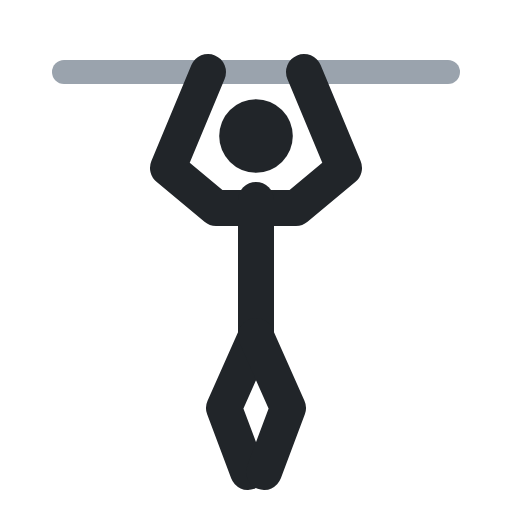
t = 0.00 s
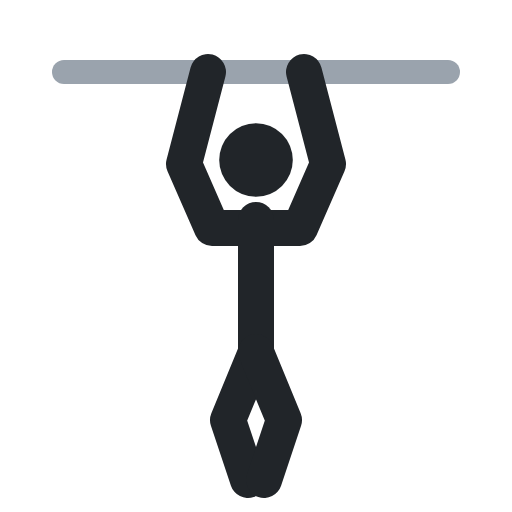
t = 0.40 s
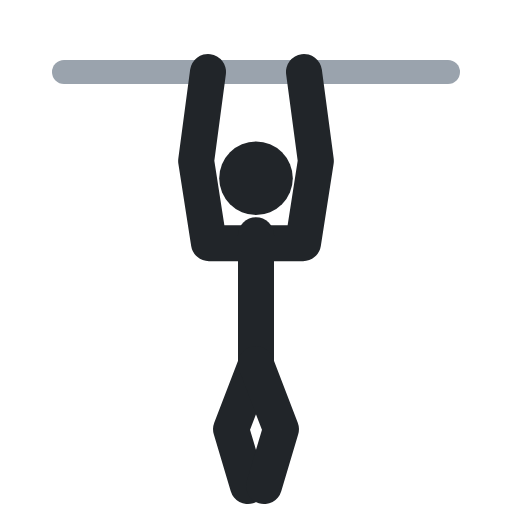
t = 0.60 s
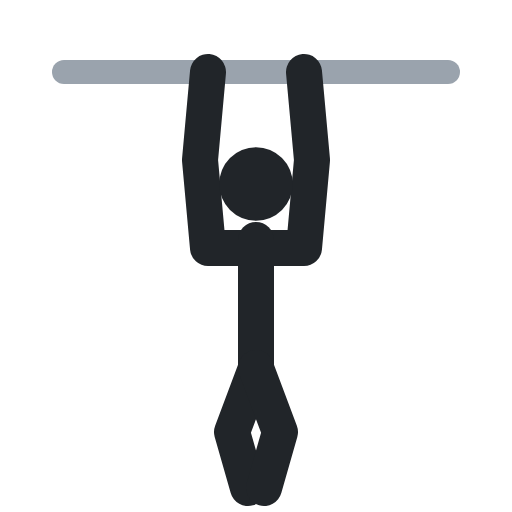
t = 1.00 s
t = 1.40 s: frame unchanged from t = 0.40 s, image omitted
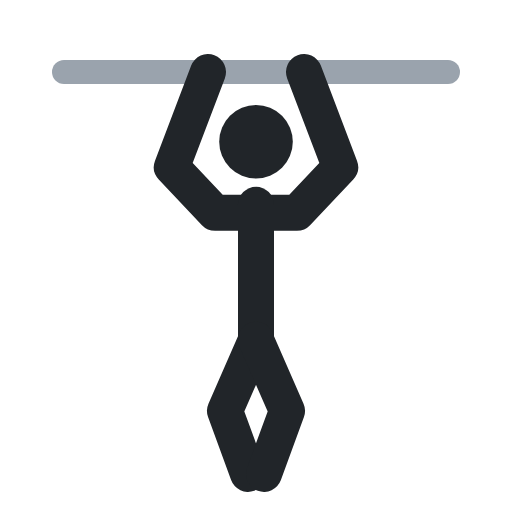
t = 1.60 s

The animated SVG that drew these frames (rendered in a browser with its animation timeline set to each time). Animation: 5 SMIL elements (animate=5); one cycle of 2.00 s, repeats indefinitely.

<svg xmlns="http://www.w3.org/2000/svg" viewBox="0 0 64 64" fill="none" stroke-linecap="round" stroke-linejoin="round"><polyline points="8,9 56,9" stroke="#9aa3ad" stroke-width="3"/><polyline points="26,9 21,21 27,26 37,26 43,21 38,9" stroke="#212529" stroke-width="4.5"><animate attributeName="points" values="26,9 21,21 27,26 37,26 43,21 38,9;26,9 25,20 26,31 38,31 39,20 38,9;26,9 25,20 26,31 38,31 39,20 38,9;26,9 21,21 27,26 37,26 43,21 38,9;26,9 21,21 27,26 37,26 43,21 38,9" keyTimes="0;.4;.5;.9;1" calcMode="spline" keySplines=".45 0 .55 1;.45 0 .55 1;.45 0 .55 1;.45 0 .55 1" dur="2s" repeatCount="indefinite"/></polyline><circle cx="32" cy="17" r="4.6" fill="#212529"><animate attributeName="cy" values="17;23;23;17;17" keyTimes="0;.4;.5;.9;1" calcMode="spline" keySplines=".45 0 .55 1;.45 0 .55 1;.45 0 .55 1;.45 0 .55 1" dur="2s" repeatCount="indefinite"/></circle><polyline points="32,25 32,42" stroke="#212529" stroke-width="4.5"><animate attributeName="points" values="32,25 32,42;32,30 32,46;32,30 32,46;32,25 32,42;32,25 32,42" keyTimes="0;.4;.5;.9;1" calcMode="spline" keySplines=".45 0 .55 1;.45 0 .55 1;.45 0 .55 1;.45 0 .55 1" dur="2s" repeatCount="indefinite"/></polyline><polyline points="32,42 28,51 31,59" stroke="#212529" stroke-width="4.5"><animate attributeName="points" values="32,42 28,51 31,59;32,46 29,54 31,61;32,46 29,54 31,61;32,42 28,51 31,59;32,42 28,51 31,59" keyTimes="0;.4;.5;.9;1" calcMode="spline" keySplines=".45 0 .55 1;.45 0 .55 1;.45 0 .55 1;.45 0 .55 1" dur="2s" repeatCount="indefinite"/></polyline><polyline points="32,42 36,51 33,59" stroke="#212529" stroke-width="4.5"><animate attributeName="points" values="32,42 36,51 33,59;32,46 35,54 33,61;32,46 35,54 33,61;32,42 36,51 33,59;32,42 36,51 33,59" keyTimes="0;.4;.5;.9;1" calcMode="spline" keySplines=".45 0 .55 1;.45 0 .55 1;.45 0 .55 1;.45 0 .55 1" dur="2s" repeatCount="indefinite"/></polyline></svg>
